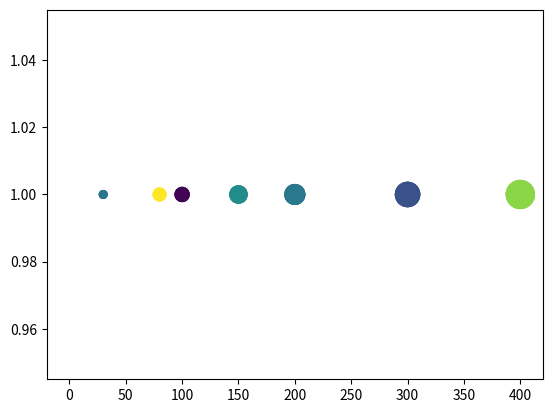

Source code (Python):
#Selection Sorting
import matplotlib.pyplot as plt
import random
import numpy as np

def selectionSort(arr):
  n = len(arr)
  colors = np.random.rand(n)
  x = [ 1 for i in range(n)]

  for i in range(n):
    index_for_min = i
    for j in range(i+1, n):
      if arr[j]<arr[index_for_min]:
        index_for_min = j
    arr[i], arr[index_for_min] = arr[index_for_min], arr[i]
    plt.scatter(arr, x, s = [arr[i] for i in range(n)], c=colors, alpha = 0.5)
    plt.show()

  return arr

arr = [30, 150, 80, 300, 0, 100, 200, 400]
selectionSort(arr)